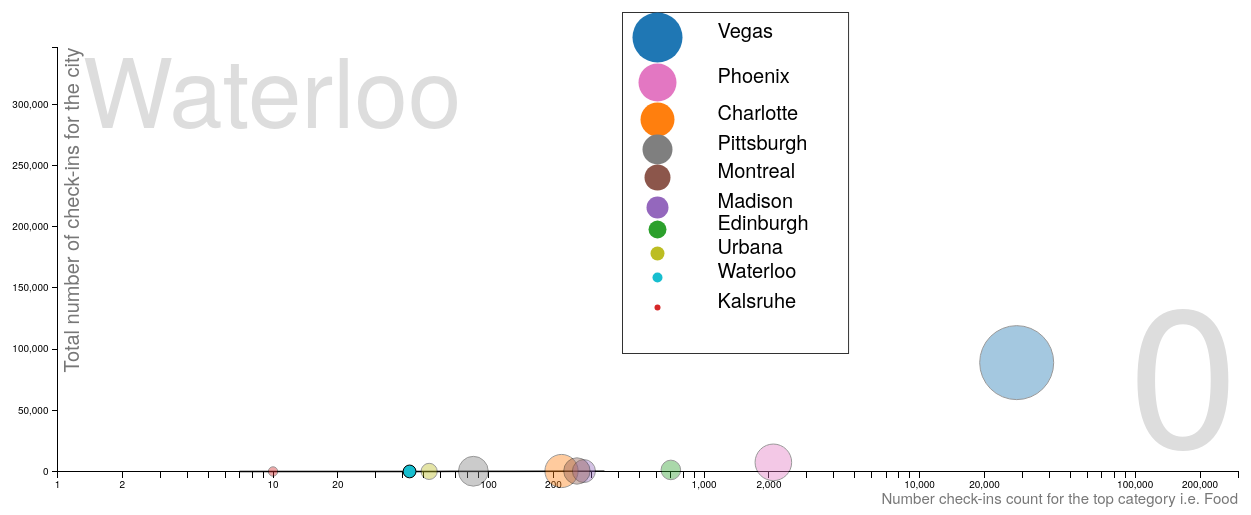
D3 v3 page, settled after 480 driven frames (8 s of simulated time); the page loaded 1 data file(s).



// Various accessors that specify the four dimensions of data to visualize.
function x(d) { return d.food; }   //income
function y(d) { return d.checkin; }   //Life exp


/*
 "City": "Vegas",
 "City": "Charlotte",
 "City": "Edinburgh",
 "City": "Kalsruhe",
 "City": "Madison",
 "City": "Montreal",
 "City": "Phoenix",
 "City": "Pittsburgh",
 "City": "Urbana",
 "City": "Waterloo"

 Las Vegas	486903	453787	454887	487255	644689	795787	652114	3975422
 Montreal	14178	14657	15269	16996	22657	28871	22446	135074
 Champaign	2656	2823	3132	3250	4264	5280	3587	24992
 Edinburgh	7132	7372	7451	8396	9517	11937	9298	61103
 Charlotte	53975	58467	60857	63918	81733	96324	68291	483565
 Waterloo	740	782	812	827	886	994	744	5785
 Karlsruhe	172	171	146	191	276	299	206	1461
 Madison	12072	12980	13202	14212	20310	26408	17185	116369
 Phoenix	146038	149622	157761	166469	220521	246515	190342	1277268
 Pittsburgh	24902	28244	28844	30017	41820	51394	32942	238163


*/

function radius(d) {

//    return d.population/1000;
    if (d.City == "Vegas"){return 20;}
    if (d.City == "Phoenix"){return 9;}
    if (d.City == "Charlotte"){return 8;}
    if (d.City == "Pittsburgh"){return 7;}
    if (d.City == "Montreal"){return 6;}
    if (d.City == "Madison"){return 5;}
    if (d.City == "Edinburgh"){return 4;}
    if (d.City == "Urbana"){return 3;}
    if (d.City == "Waterloo"){return 2;}
    if (d.City == "Kalsruhe"){return 1;}
    else{
        return 0;
    }

}
function color(d) { return d.City; }  // region replaced by city
function key(d) { return d.City; }  //name replaced by city

// Chart dimensions.
var margin = {top: 40.5, right: 19.5, bottom: 35.5, left: 49.5},
    width = 1200 - margin.right,
    height = 500 - margin.top - margin.bottom;

// Various scales. These domains make assumptions of data, naturally.
var xScale = d3.scale.log().domain([1,300000]).range([0, width]),
    yScale = d3.scale.linear().domain([0,346554]).range([height, 0]),
//    radiusScale = d3.scale.sqrt().domain([0, 5e8]).range([0, 40]),
     radiusScale = d3.scale.linear().domain([0,10]).range([3,20]),
    colorScale = d3.scale.category10();

// The x & y axes.
var xAxis = d3.svg.axis().orient("bottom").scale(xScale).ticks(12, d3.format(",d")),
    yAxis = d3.svg.axis().scale(yScale).orient("left");

var a1 = [];
var count = 0;

// Create the SVG container and set the origin.
var svg = d3.select("#chart").append("svg")
    .attr("width", width + margin.left + margin.right)
    .attr("height", height + margin.top + margin.bottom)
  .append("g")
    .attr("transform", "translate(" + margin.left + "," + margin.top + ")")
    .attr("class", "gRoot")

// Add the x-axis.
svg.append("g")
    .attr("class", "x axis")
    .attr("transform", "translate(0," + height + ")")
    .call(xAxis);

// Add the y-axis.
svg.append("g")
    .attr("class", "y axis")
    .call(yAxis);

// Add an x-axis label.
svg.append("text")
    .attr("class", "x label")
    .attr("text-anchor", "end")
    .attr("x", width)
    .attr("y", height + 32)
    .style("font-size",15)
    .text("Number check-ins count for the top category i.e. Food ");

// Add a y-axis label.
svg.append("text")
    .attr("class", "y label")
    .attr("text-anchor", "end")
    .attr("y", 6)
    .attr("dy", ".75em")
    .attr("transform", "rotate(-90)")
    .style("font-size",20)
    .text("Total number of check-ins for the city");

// Add the year label; the value is set on transition.
var label = svg.append("text")
    .attr("class", "year label")
    .attr("text-anchor", "end")
    .attr("y", height - 24)
    .attr("x", width)
    .text(0);

// Add the country label; the value is set on transition.
var countrylabel = svg.append("text")
    .attr("class", "country label")
    .attr("text-anchor", "start")
    .attr("y", 80)
    .attr("x", 25)
//    .attr("data-legend",function(d) { return d.City;})
    .text(" ");


legend = svg.append("g")
    .attr("class","legend")
    .attr("transform","translate(600,30)")
    .style("font-size","16px")
    .call(d3.legend);

var first_time = true;

// Load the data.
d3.json("../data/city_all_cate.json", function(nations) {

//    nations.forEach(function(d) {  //data is ok
//        console.log("hello data",d.City);
//    });

  // A bisector since many nation's data is sparsely-defined.
  var bisect = d3.bisector(function(d) { return d[0]; });
//  console.log(bisect);


//  console.log(interpolateData(0));

  // Add a dot per nation. Initialize the data at 1800, and set the colors.
  var dot = svg.append("g")
      .attr("class", "dots")
    .selectAll(".dot")
      .data(interpolateData(0))
    .enter().append("circle")
      .attr("class", "dot")
      .attr("data-legend",function(d) { return d.City;})
      .style("fill", function(d) { return colorScale(color(d)); })
      .call(position)
      .on("mousedown", function(d, i) {

      })
      .on("mouseup", function(d, i) {
        dot.classed("selected", false);
        d3.select(this).classed("selected", !d3.select(this).classed("selected"));
        dragit.trajectory.display(d, i, "selected");

        //TODO: test if has been dragged
        // Look at the state machine history and find a drag event in it?

      })
      .on("mouseenter", function(d, i) {
        clear_demo();
        if(dragit.statemachine.current_state == "idle") {
          dragit.trajectory.display(d, i)
          dragit.utils.animateTrajectory(dragit.trajectory.display(d, i), dragit.time.current, 1000)
          countrylabel.text(d.City);
          dot.style("opacity", .4)
          d3.select(this).style("opacity", 1)
          d3.selectAll(".selected").style("opacity", 1)
        }
      })
      .on("mouseleave", function(d, i) {

        if(dragit.statemachine.current_state == "idle") {
          countrylabel.text("");
          dot.style("opacity", 1);
        }

        dragit.trajectory.remove(d, i);
      })
      .call(dragit.object.activate)

  // Add a title.
  dot.append("title")
      .text(function(d) { return "City:" + d.City +"\n" + "Check-in: "+ d.checkin+ "\n" +  "Category-food: " + d.food; });

  // Start a transition that interpolates the data based on year.
  svg.transition()
      .duration(30000)
      .ease("linear")

  // Positions the dots based on data.
  function position(dot) {
    dot.attr("cx", function(d) { return xScale(x(d)); })   //xScale(x(d))
       .attr("cy", function(d) { return yScale(y(d)); })    //yScale(y(d))
       .attr("r", function(d) { return radiusScale(radius(d)); });    //radiusScale(radius(d))
  }

  // Defines a sort order so that the smallest dots are drawn on top.
  function order(a, b) {
    return radius(b) - radius(a);
  }


    // After the transition finishes, you can mouseover to change the year.
    function enableInteraction() {
        var yearScale = d3.scale.linear()
            .domain([0, 23])
            .range([width + 10, width + width - 10])
            .clamp(true);

        // Cancel the current transition, if any.
        svg.transition().duration(0);

        label
            .on("mouseover", mouseover)
            .on("mouseout", mouseout)
            .on("mousemove", mousemove)
            .on("touchmove", mousemove);

        function mouseover() {
            label.classed("active", true);
        }

        function mouseout() {
            label.classed("active", false);
        }

        function mousemove() {
            displayYear(yearScale.invert(d3.mouse(this)[0]));
        }
    }

    // Tweens the entire chart by first tweening the year, and then the data.
    // For the interpolated data, the dots and label are redrawn.
    function tweenYear() {
        var year = d3.interpolateNumber(0, 23);
        return function(t) { displayYear(year(t)); };
    }

//
//    (function() {
//        d3.legend = function(g) {
//            g.each(function() {
//                var g= d3.select(this),
//                    items = {},
//                    svg = d3.select(g.property("nearestViewportElement")),
//                    legendPadding = g.attr("data-style-padding") || 5,
//                    lb = g.selectAll(".legend-box").data([true]),
//                    li = g.selectAll(".legend-items").data([true])
//
//                lb.enter().append("rect").classed("legend-box",true)
//                li.enter().append("g").classed("legend-items",true)
//
//                svg.selectAll("[data-legend]").each(function() {
//                    var self = d3.select(this)
//                    items[self.attr("data-legend")] = {
//                        pos : self.attr("data-legend-pos") || this.getBBox().y,
//                        color : self.attr("data-legend-color") != undefined ? self.attr("data-legend-color") : self.style("fill") != 'none' ? self.style("fill") : self.style("stroke")
//                    }
//                })
//
//                items = d3.entries(items).sort(function(a,b) { return a.value.pos-b.value.pos})
//
//
//                li.selectAll("text")
//                    .data(items,function(d) { return d.key})
//                    .call(function(d) { d.enter().append("text")})
//                    .call(function(d) { d.exit().remove()})
//                    .attr("y",function(d,i) { return i+"em"})
//                    .attr("x","1em")
//                    .text(function(d) { ;return d.key})
//
//                li.selectAll("circle")
//                    .data(items,function(d) { return d.key})
//                    .call(function(d) { d.enter().append("circle")})
//                    .call(function(d) { d.exit().remove()})
//                    .attr("cy",function(d,i) { return i-0.25+"em"})
//                    .attr("cx",0)
//                    .attr("r","0.4em")
//                    .style("fill",function(d) { console.log(d.value.color);return d.value.color})
//
//                // Reposition and resize the box
//                var lbbox = li[0][0].getBBox()
//                lb.attr("x",(lbbox.x-legendPadding))
//                    .attr("y",(lbbox.y-legendPadding))
//                    .attr("height",(lbbox.height+2*legendPadding))
//                    .attr("width",(lbbox.width+2*legendPadding))
//            })
//            return g
//        }
//    })()


    // Updates the display to show the specified year.
  function displayYear(year) {
    dot.data(interpolateData(year+dragit.time.min), key).call(position).sort(order);
    label.text(dragit.time.min + Math.round(year));
  }

//    // Start a transition that interpolates the data based on year.
//    svg.transition()
//        .duration(30000)
//        .ease("linear")
//        .tween("year", tweenYear)
//        .each("end", enableInteraction);


    // Interpolates the dataset for the given (fractional) year.
  function interpolateData(year) {
    var a =  nations.map(function(d) {
//        console.log(d.food);
      return {

          City: d.City,
        Category: d.Category,
        food: dummy(d, 'food',year),//(function(d) { console.log(d.food); return 6053; }),  //d.food[1],   //6053,//interpolateValues(d.food, year),
        checkin:  dummy(d, 'checkin',year),//20002,//d.checkin[1],  //20063, //interpolateValues(d.checkin, year),  //replaced population also by checkin
        population: dummy(d, 'checkin',year)  //20002 //d.checkin[1]   //20063 //interpolateValues(d.checkin, year)

      };
    });
    console.log(a);
    return a;
  }


  function dummy(v, flag, year){
//      a1.push(v);
//      count += 1;
//      console.log(v, "hi", count, v.City);
//      return 6053;
//      console.log(temp[v.City], "before");
      //var m = temp[v.City]; console.log()
      /*
      if(temp[v.City] < 24){
//          console.log(temp[v.City], "after");
          temp[v.City] += 1;
          if(temp[v.City] == 24){
              temp[v.City] = 23;
          }
          var k = temp[v.City];
//          console.log(k,"k",temp);
//          console.log("rand", v[flag], flag);
          var r = v[flag][k][1];
//          console.log("r", r, flag,"ss",v[flag][k],v.City);
*/
          var r = v[flag][year][1];
//          console.log(r);

          return r;

  }
    console.log("length", a1.length);
  // Finds (and possibly interpolates) the value for the specified year.
  function interpolateValues(values, year) {
////      var a;
//      for(i =0; i< values.length; i++){
//          if(values[i][0] == year){
//              console.log(values[i][1]);
//              return values[i][1];
//          }
//
//
//      }
//      var a = values
//      console.log("sarita", values);
//      console.log("year s",year);
      console.log(values.length);
      return 2;
//    var i = bisect.left(values, year, 0, values.length - 1),
//        a = values[i];
//    if (i > 0) {
//      var b = values[i - 1],
//          t = (year - a[0]) / (b[0] - a[0]);
//      return a[1] * (1 - t) + b[1] * t;
//    }
//    return a[1];
//      console.log(values);
//      return 4;
//      return a;
  }

  init();

  function update(v, duration) {
    dragit.time.current = v || dragit.time.current;
    displayYear(dragit.time.current)
    d3.select("#slider-time").property("value", dragit.time.current);
  }

  function init() {

    dragit.init(".gRoot");

    dragit.time = {min:0, max:24, step:1, current:0}
    dragit.data = d3.range(nations.length).map(function() { return Array(); })

    for(var yy = 0; yy<24; yy++) {

      interpolateData(yy).filter(function(d, i) {
        dragit.data[i][yy-dragit.time.min] = [xScale(x(d)), yScale(y(d))];

      })
    }

    dragit.evt.register("update", update);

    //d3.select("#slider-time").property("value", dragit.time.current);

    d3.select("#slider-time")
      .on("mousemove", function() {
        update(parseInt(this.value), 500);
        clear_demo();
      })

    var end_effect = function() {
      countrylabel.text("");
      dot.style("opacity", 1)
    }

    dragit.evt.register("dragend", end_effect)
  }

function clear_demo() {
  if(first_time) {
     svg.transition().duration(0);
    first_time = false;
    window.clearInterval(demo_interval);
    countrylabel.text("");
    dragit.trajectory.removeAll();
    d3.selectAll(".dot").style("opacity", 1)
  }
}


//, "Madison", "Montreal", "Phoenix", "Pittsburgh", "Urbana", "Waterloo"

function play_demo() {

  var ex_nations = ["Vegas","Charlotte", "Edinburgh", "Madison", "Montreal", "Phoenix", "Pittsburgh", "Urbana", "Waterloo"];//["China", "India", "Indonesia", "Italy", "France", "Spain", "Germany", "United States"]
  var index_random_nation = null;
  var random_index = Math.floor(Math.random() * ex_nations.length);
  var random_nation = nations.filter(function(d, i) {
    if(d.City == ex_nations[random_index]) {
      index_random_nation = i;
      return true;
    }
  })[0];

  var random_nation = nations[index_random_nation];

  dragit.trajectory.removeAll();
  dragit.trajectory.display(random_nation, index_random_nation);
  countrylabel.text(random_nation.City);

  dragit.utils.animateTrajectory(dragit.lineTrajectory, dragit.time.min, 2000)

  d3.selectAll(".dot").style("opacity", .4)

  d3.selectAll(".dot").filter(function(d) {
    return d.City == random_nation.City;
  }).style("opacity", 1)
}

var demo_interval = null;


    setTimeout(function() {
        legend
            .style("font-size","20px")
            .attr("data-style-padding",10)
            .call(d3.legend)
    },1000);

setTimeout(function() {
  if(first_time) {
    play_demo()
    demo_interval = setInterval(play_demo, 3000)
  }
}, 1000);





// d3.legend.js
// (C) 2012 ziggy.jonsson.nyc@gmail.com
// MIT licence

});



// ── ../src/d3.legend.js
/**
 * Created by saritajoshi on 12/4/16.
 */
// d3.legend.js
// (C) 2012 ziggy.jonsson.nyc@gmail.com
// MIT licence

(function() {
    d3.legend = function(g) {
        g.each(function() {
            var g= d3.select(this),
                items = {},
                svg = d3.select(g.property("nearestViewportElement")),
                legendPadding = g.attr("data-style-padding") || 5,
                lb = g.selectAll(".legend-box").data([true]),
                li = g.selectAll(".legend-items").data([true])

            lb.enter().append("rect").classed("legend-box",true)
            li.enter().append("g").classed("legend-items",true)

            svg.selectAll("[data-legend]").each(function() {
                var self = d3.select(this)
                items[self.attr("data-legend")] = {
                    pos : self.attr("data-legend-pos") || this.getBBox().y,
                    color : self.attr("data-legend-color") != undefined ? self.attr("data-legend-color") : self.style("fill") != 'none' ? self.style("fill") : self.style("stroke")
                }
            })

            items = d3.entries(items).sort(function(a,b) { return a.value.pos-b.value.pos})


            li.selectAll("text")
                .data(items,function(d) { return d.key})
                .call(function(d) { d.enter().append("text")})
                .call(function(d) { d.exit().remove()})
                .attr("y",function(d,i) {
                    // return i+"em"
                        if (d.key == "Vegas"){return i-2.00+"em";}
                        if (d.key == "Phoenix"){return i-0.75+"em";}
                        if (d.key == "Charlotte"){return i +0.1 +"em";}
                        if (d.key == "Pittsburgh"){return i + 0.6+"em";}
                        if (d.key == "Montreal"){return i+1+"em";}
                        if (d.key == "Madison"){return i+1.5+"em";}
                        if (d.key == "Edinburgh"){return i+ 1.6+"em";}
                        if (d.key == "Urbana"){return i+1.8+"em";}
                        if (d.key == "Waterloo"){return i+2+"em";}
                        if (d.key == "Kalsruhe"){return i+2.5+"em";}
                        else{
                            return 0;
                        }


                }

                    )
                .attr("x","3em")
                .text(function(d) { ;return d.key})
                .style("font-size",20);

            li.selectAll("circle")
                .data(items,function(d) { return d.key})
                .call(function(d) { d.enter().append("circle")})
                .call(function(d) { d.exit().remove()})
                .attr("cy",function(d,i) {

                    if (d.key == "Vegas"){return i-2.00+"em";}
                    if (d.key == "Phoenix"){return i-0.75+"em";}
                    if (d.key == "Charlotte"){return i +0.1 +"em";}
                    if (d.key == "Pittsburgh"){return i + 0.6+"em";}
                    if (d.key == "Montreal"){return i+1+"em";}
                    if (d.key == "Madison"){return i+1.5+"em";}
                    if (d.key == "Edinburgh"){return i+ 1.6+"em";}
                    if (d.key == "Urbana"){return i+1.8+"em";}
                    if (d.key == "Waterloo"){return i+2+"em";}
                    if (d.key == "Kalsruhe"){return i+2.5+"em";}
                    else{
                        return 0;
                    }
                    // return i-0.25+"em"



                })
                .attr("cx",0)
                .attr("r",function(d)
                {
                    if (d.key == "Vegas"){return 25;}
                    if (d.key == "Phoenix"){return 19;}
                    if (d.key == "Charlotte"){return 17;}
                    if (d.key == "Pittsburgh"){return 15;}
                    if (d.key == "Montreal"){return 13;}
                    if (d.key == "Madison"){return 11;}
                    if (d.key == "Edinburgh"){return 9;}
                    if (d.key == "Urbana"){return 7;}
                    if (d.key == "Waterloo"){return 5;}
                    if (d.key == "Kalsruhe"){return 3;}
                    else{
                        return 0;
                    }
                })
                .style("fill",function(d) { console.log(d.value.color);return d.value.color})

            // Reposition and resize the box
            var lbbox = li[0][0].getBBox()
            lb.attr("x",(lbbox.x-legendPadding))
                .attr("y",(lbbox.y-legendPadding)+10)
                .attr("height",(lbbox.height+2*legendPadding+20))
                .attr("width",(lbbox.width+2*legendPadding+30))
        })
        return g
    }
})()
// ── ../src/dragit.js
(function() {

  var dragit = window.dragit || {};
  window.dragit = dragit;

  dragit.version = "0.1.5";

  var vars = {
      "dev": false,
      evt: [],
      tc: [],
      list_closest_datapoint: [],
      svgLine: null,
      container: null,
      accessor_x: function(d) {return d[0]; },
      accessor_y: function(d) {return d[1]; },
      custom_focus: 'default',
      custom_trajectory: 'default',
      playback: {el: null}
    };

  dragit.custom = {};
  dragit.trajectory = {};
  dragit.statemachine = {};
  dragit.utils = {};
  dragit.evt = {};
  dragit.mouse = {};
  dragit.time = {};
  dragit.object = {};
  dragit.data = [];
  dragit.constraint = [];
  dragit.playback = {};

  dragit.statemachine = {current_state: "idle", current_id: -1};

  dragit.time = {min: 0, max: 0, current: 0, step: 1, previous: 0, offset: 0};
  dragit.mouse = {scope: "focus"};
  dragit.object = {update: function() {}, offsetX: 0, offsetY: 0, dragging: "absolute"};
  dragit.evt = {register: function() {}, call: function() {}};

  dragit.custom.line = {
            'default': {'mark': 'svg:path', 'style': {'stroke': 'black', 'stroke-width': 2}, 'interpolate': 'linear'},
            'monotone': {'mark': 'svg:path', 'style': {'stroke': 'black', 'stroke-width': 2}, 'interpolate': 'monotone'}
  }

  dragit.custom.point = {
            'default': {'mark': 'svg:circle', 'style': {'stroke': 'black', 'stroke-width': 2},
                        'attr': {'cx': vars.accessor_x, 'cy': vars.accessor_y, 'r': 3},
                        'attr_static': {'cx': -10, 'cy': -10, 'r': 3}
                      }
            }

  dragit.playback = {playing: false, loop: false, interpolation: "none", speed: 1000};

  vars.svgLine = d3.svg.line()
                      .x(vars.accessor_x)
                      .y(vars.accessor_y)
                      .interpolate(dragit.custom.line[vars.custom_trajectory].interpolate);

dragit.evt.register = function(evt, f, d) {

  if(vars.dev) console.log("[register]", evt)

  if(typeof evt == "string")
    evt = [evt];

  evt.forEach(function(e) {
    if(typeof vars.evt[e] == "undefined")
      vars.evt[e] = [];

    vars.evt[e].push([f,d]);
  })
}

dragit.evt.call = function(evt, a) {

  if(vars.dev) console.log("[call]", evt, a)

  if(typeof vars.evt[evt] == "undefined") {
    if(vars.dev) console.warn("No callback for event", evt, a)
    return;
  }

  vars.evt[evt].forEach(function(e) {
    if(vars.dev) console.log("[calling evt]", e)
    if(typeof(e[0]) != "undefined")
      e[0](a)
  });
}

dragit.init = function(container) {

  dragit.time.offset = dragit.time.offset ? dragit.time.offset: 0;
  vars.container = d3.select(container);
}

dragit.trajectory.display = function(d, i, c) {

  // Making sure we do not display twice the same trajectory
  if(dragit.statemachine.current_state == "drag" && dragit.statemachine.current_id == i)
    return;

  if(vars.dev) console.log("[display]", dragit.statemachine.current_state, dragit.statemachine.current_id, i)

  vars.gDragit = vars.container.insert("g", ":first-child")
                               .attr("class", "gDragit")

  if(typeof c != "undefined" && c != 0) {
    vars.gDragit.classed(c, true);
  } else {
    vars.gDragit.classed("focus", true);
  }

  dragit.lineTrajectory = vars.gDragit.selectAll(".lineTrajectory")
                  .data([dragit.data[i]])
                .enter().append("path")
                  .attr("class", "lineTrajectory")
                  .attr("d", vars.svgLine.interpolate(dragit.custom.line[vars.custom_trajectory].interpolate))

  dragit.pointTrajectory  = vars.gDragit.selectAll(".pointTrajectory")
                    .data(dragit.data[i])
                  .enter().append(dragit.custom.point[vars.custom_focus].mark)
                    .attr("class", "pointTrajectory")
                    .attr(dragit.custom.point[vars.custom_focus].attr);

  return dragit.trajectory.displayUpdate(d, i);
}

dragit.trajectory.displayUpdate = function(d, i) {

  dragit.lineTrajectory.data([dragit.data[i]])
                  .transition()
                  .duration(0)
                  .attr("d", vars.svgLine);

  dragit.pointTrajectory.data(dragit.data[i])
                    .transition()
                    .duration(0)
                    .attr(dragit.custom.point[vars.custom_focus].attr);

  return dragit.lineTrajectory;
}

dragit.trajectory.toggleAll = function(c) {
  var c = c || "";
  var class_c = ""
  if(c.length > 0)
    class_c = "." + c;
  if(d3.selectAll(".gDragit"+class_c)[0].length > 0)
    dragit.trajectory.removeAll(c);
  else
    dragit.trajectory.displayAll(c);
}

dragit.trajectory.displayAll = function(c) {
  var c = c || "";
  dragit.data.map(function(d, i) {
    dragit.trajectory.display({}, i, c)
  })
}

dragit.trajectory.remove = function(d, i) {
  if(dragit.statemachine.current_state != "drag")
    d3.selectAll(".gDragit.focus").remove();
}

dragit.trajectory.removeAll = function(c) {
  var c = c || "focus";
  d3.selectAll(".gDragit."+c).remove();
}

// Main function that binds drag callbacks to the current element
dragit.object.activate = function(d, i) {

  if (vars.dev) console.log("[activate]", d, i)


  d3.select(this)[0][0].node().addEventListener("mouseenter", function() {
    if(dragit.statemachine.current_state == "idle") {
      dragit.statemachine.setState("mouseenter");
    }
  }, false)

  d3.select(this)[0][0].node().addEventListener("mouseleave", function() {
    if(dragit.statemachine.current_state == "idle")
      dragit.statemachine.setState("mouseleave");
  }, false)

  d.call(d3.behavior.drag()
    .on("dragstart", function(d, i) {

      d3.event.sourceEvent.stopPropagation();
      dragit.statemachine.setState("dragstart");

      if (vars.dev) console.log("[dragstart]", d, i)

      dragit.trajectory.index_closest_trajectorypoint = -1;
      dragit.trajectory.index_closest_datapoint = -1;
      // Initial coordinates for the dragged object of interest
      d.x = 0;
      d.y = 0;

      switch(dragit.mouse.dragging) {
        case "free":
        case "horizontal":
      }

      var mousepoint = [d3.mouse(this)[0]+dragit.object.offsetX, d3.mouse(this)[1]+dragit.object.offsetY];

      // Create the line guide to closest trajectory
      dragit.lineClosestTrajectory = vars.gDragit.append("line")
                                                 .attr("class", "lineClosestTrajectory");

      // Create the line guide to closest point
      dragit.lineClosestPoint = vars.gDragit.append("line")
                                            .attr("class", "lineClosestPoint");

      // Create the point interesting guide line and closest trajectory
      dragit.pointClosestTrajectory = vars.gDragit.append(dragit.custom.point[vars.custom_focus].mark)
                                                  .attr(dragit.custom.point[vars.custom_focus].attr_static)
                                                  .attr("class", "pointClosestTrajectory")
                                                  .attr("cx", mousepoint[0])
                                                  .attr("cy", mousepoint[1]);

      // Create the focus that follows the mouse cursor
      dragit.focusGuide = vars.gDragit.append(dragit.custom.point[vars.custom_focus].mark)
                                      .attr(dragit.custom.point[vars.custom_focus].attr_static)
                                      .attr("class", "focusGuide")
                                      .attr("cx", mousepoint[0])
                                      .attr("cy", mousepoint[1]);

      dragit.evt.call("dragstart");

    })
    .on("drag", function(d,i) {

      d3.event.sourceEvent.stopPropagation();
      dragit.time.previous = dragit.time.current;
      dragit.statemachine.setState("drag");

      var mousepoint = [d3.event.x+dragit.object.offsetX, d3.event.y+dragit.object.offsetY];

      if (vars.dev) console.log("[drag]", d, i)

      switch(dragit.mouse.dragging) {

        case "free":

          d3.select(this).attr("transform", function(d,i) {
            return "translate(" + [mousepoint[0], mousepoint[1]] + ")";
          })

          dragit.evt.call("drag");

          return;

        case "horizontal":

          d.x += d3.event.dx
          d.y = dragit.utils.findYgivenX(d.x, dragit.lineTrajectory)

          d3.select(this).attr("transform", function(d,i) {
            return "translate(" + [ d.x, d.y ] + ")";
          })

          return

      }

      var list_distances_datapoint = [], list_distances_trajectorypoint = [], list_times = [];
      var list_closest_trajectorypoint = [], list_closest_datapoint = [];

      var new_id = -1;

      // Browse all the .lineTrajectory trajectories
      // If scope is focus: only current trajectory is inspected
      // If scope is selected: all trajectories are inspected
      d3.selectAll("."+dragit.mouse.scope).selectAll(".lineTrajectory").forEach(function(e, j) {

        var thisTrajectory = d3.select(e[0]);

        var current_index = null;

        if(dragit.mouse.scope == "focus") {
          current_index = i;
        } else if(dragit.mouse.scope == "selected") {
          current_index = j;
        }

        var closest_trajectorypoint = dragit.utils.closestPointToTrajectory(thisTrajectory.node(), mousepoint);

        var closest_datapoints = dragit.utils.closestDataPoint(mousepoint, dragit.data[current_index]);

        var index_closest_time = closest_datapoints.indexOf(Math.min.apply(Math, closest_datapoints));// + dragit.time.min;

        // Find the closest data point
        var closest_datapoint = dragit.data[current_index][index_closest_time];

        list_closest_trajectorypoint.push(closest_trajectorypoint.concat([current_index]));
        list_closest_datapoint.push(closest_datapoint.concat([current_index]));

        // Store all the closest distances between the mouse and the current trajectory point
        // Will be further used to find out the closest index (if scope is broader than 1 trajectory)
        list_distances_datapoint.push(Math.sqrt((closest_datapoint[0] - mousepoint[0]) * (closest_datapoint[0] - mousepoint[0]) + (closest_datapoint[1] - mousepoint[1]) * (closest_datapoint[1] - mousepoint[1])));
        list_distances_trajectorypoint.push(Math.sqrt((closest_trajectorypoint[0] - mousepoint[0]) * (closest_trajectorypoint[0] - mousepoint[0]) + (closest_trajectorypoint[1] - mousepoint[1]) * (closest_trajectorypoint[1] - mousepoint[1])));

        // Store the list of all closest times (one per trajectory)
        list_times.push(index_closest_time);

      })

      // Find the index of the closest trajectory by looking at the shortest distance
      // index_min should be used to retrieve the dragit.data[min_index] data
      var index_closest_datapoint = list_distances_datapoint.indexOf(d3.min(list_distances_datapoint));
      var index_closest_trajectorypoint = list_distances_trajectorypoint.indexOf(d3.min(list_distances_trajectorypoint));

      // It can happens the trajectory is not fully displayed yet, then leave because no closest one
      if(index_closest_trajectorypoint == -1)
        return;

      var new_time = list_times[index_closest_datapoint];

      // Update the line guide to closest trajectory
      dragit.lineClosestTrajectory.attr("x1", list_closest_trajectorypoint[index_closest_trajectorypoint][0])
                                  .attr("y1", list_closest_trajectorypoint[index_closest_trajectorypoint][1])
                                  .attr("x2", mousepoint[0])
                                  .attr("y2", mousepoint[1]);

      // Update the point interesting guide line and closest trajectory
      dragit.pointClosestTrajectory.attr("cx", list_closest_trajectorypoint[index_closest_trajectorypoint][0])
                                   .attr("cy", list_closest_trajectorypoint[index_closest_trajectorypoint][1]);

      // Update line guide to closest point
      dragit.lineClosestPoint.attr("x1", list_closest_datapoint[index_closest_datapoint][0])
                             .attr("y1", list_closest_datapoint[index_closest_datapoint][1])
                             .attr("x2", mousepoint[0])
                             .attr("y2", mousepoint[1]);

      // Update the focus that follows the mouse cursor
      dragit.focusGuide.attr("cx", mousepoint[0])
                       .attr("cy", mousepoint[1]);


      if(dragit.object.dragging == "relative") {
         svg.style("cursor", "none")
         // console.log("relative", list_closest_trajectorypoint[index_closest_trajectorypoint][0])

      }

      // We have a new time point
      if(dragit.time.current != new_time || dragit.trajectory.current_id != index_closest_trajectorypoint) {
        dragit.trajectory.index_closest_trajectorypoint = index_closest_trajectorypoint;
        dragit.time.current = new_time;
        dragit.evt.call("update", new_time, 0);
      }

      // We have a new trajectoy focus
      if(dragit.statemachine.current_id != index_closest_trajectorypoint && dragit.mouse.scope != "focus") {
        dragit.statemachine.current_id = index_closest_trajectorypoint;
        dragit.evt.call("new_focus", dragit.statemachine.current_id);
      }

      dragit.evt.call("drag");

    })
    .on("dragend", function(d,i) {

      d3.event.sourceEvent.stopPropagation();
      dragit.statemachine.setState("dragend");

      if (vars.dev) console.log("[dragend]", d, i)

      switch(dragit.mouse.dragging) {

        case "free":

          d3.select(this).transition()
                         .duration(200)
                         .attr("transform", function(d,i) {
                            return "translate(" + [dragit.data[dragit.statemachine.current_id][dragit.time.current][0], dragit.data[dragit.statemachine.current_id][dragit.time.current][1]] + ")"
                          })
          break;

        case "horizontal":
          break;
      }

      dragit.lineClosestTrajectory.remove();
      dragit.lineClosestPoint.remove();
      dragit.pointClosestTrajectory.remove();
      dragit.focusGuide.remove();

      // Remove the current focus trajectory
      d3.selectAll(".gDragit.focus").remove();

      dragit.evt.call("dragend");

      dragit.statemachine.setState("idle");
    })

  )}

  dragit.statemachine.setState = function(state) {

    if(vars.dev) console.log("[setState]", state)

    dragit.statemachine.current_state = state;
    dragit.evt.call("new_state");
  }

  dragit.statemachine.getState = function(state) {

    return dragit.statemachine.current_state;
  }

  dragit.playback.play = function() {

    if(dragit.playback.playing) {
      setTimeout(function() {

        if(!dragit.playback.playing)
          return;

        dragit.time.current++;

        dragit.evt.call("update", 0, 0);

        if(dragit.time.current==dragit.time.max-1) {
          if(dragit.playback.loop) {
            dragit.time.current = 0;
            dragit.playback.play();
          } else {
            dragit.playback.stop();
          }
        }
        else
          dragit.playback.play();

      }, dragit.playback.speed);
    }

    dragit.evt.call("play");
  }

  dragit.playback.start = function() {

    if(!dragit.playback.playing) {
      dragit.playback.playing = true;
      d3.select(vars.playback.el).select("button").text("| |").attr("class", "playing")

      if(dragit.time.current==dragit.time.max)
        dragit.time.current;

      dragit.playback.play();
    }
  }

  dragit.playback.stop = function() {
    d3.select(vars.playback.el).select("button").text("▶").attr("class", "stop");
    dragit.playback.playing = false;
  }

  // Create and add a DOM HTML slider for time navigation
  dragit.utils.slider = function(el, play_button) {
    vars.playback.el = el;
    d3.select(el).append("p")
                 .style("clear", "both");

    if(play_button) {
      d3.select(el).append("button")
                   .style({"height": "25px", "width": "25px"})
                   .text("▶")
                   .attr("class", "stop")
                   .on("click", function() {
                      if(dragit.playback.playing == false) {
                        dragit.playback.start();
                      } else {
                        dragit.playback.stop();
                      }
                   });
    }

    d3.select(el).append("span")
                 .attr("id", "min-time")
                 .text(dragit.time.min);

    d3.select(el).append("input")
                  .attr("type", "range")
                  .attr("class", "slider-time")
                  .property("min", dragit.time.min)
                  .property("max", dragit.time.max)
                //  .attr("step", 1)
                  .on("input", function() {
                    dragit.time.previous = dragit.time.current;
                    dragit.time.current = parseInt(this.value)-dragit.time.min;
                    dragit.evt.call("update", this.value, 0);
                  })

    d3.select(el).append("span")
                 .attr("id", "max-time")
                 .text(dragit.time.max);

    d3.select(".slider-time").property("value", dragit.time.current+dragit.time.min)

    dragit.evt.register("drag", function() {
      d3.select(".slider-time").property("value", dragit.time.current);
    });

  }

  dragit.utils.sliderUpdate = function(el) {
    d3.select(el).select("#max-time")
                 .text(dragit.time.max);

    d3.select(el).select(".slider-time")
                .property("max", dragit.time.max)
                .property("value", dragit.time.current)
  }

  // Calculate the centroid of a given SVG element
  dragit.utils.centroid = function(s) {
    var e = selection.node(),
    bbox = e.getBBox();
    return [bbox.x + bbox.width/2, bbox.y + bbox.height/2];
  }

  // Credits: http://bl.ocks.org/mbostock/8027637
  dragit.utils.closestPointToTrajectory  = function(pathNode, point) {
    var pathLength = pathNode.getTotalLength(),
        precision = 8,
        best,
        bestLength,
        bestDistance = Infinity;

    // linear scan for coarse approximation
    for (var scan, scanLength = 0, scanDistance; scanLength <= pathLength; scanLength += precision) {
      if ((scanDistance = distance2(scan = pathNode.getPointAtLength(scanLength))) < bestDistance) {
        best = scan, bestLength = scanLength, bestDistance = scanDistance;
      }
    }

    // binary search for precise estimate
    precision /= 2;
    while (precision > 0.5) {
      var before,
          after,
          beforeLength,
          afterLength,
          beforeDistance,
          afterDistance;
      if ((beforeLength = bestLength - precision) >= 0 && (beforeDistance = distance2(before = pathNode.getPointAtLength(beforeLength))) < bestDistance) {
        best = before, bestLength = beforeLength, bestDistance = beforeDistance;
      } else if ((afterLength = bestLength + precision) <= pathLength && (afterDistance = distance2(after = pathNode.getPointAtLength(afterLength))) < bestDistance) {
        best = after, bestLength = afterLength, bestDistance = afterDistance;
      } else {
        precision /= 2;
      }
    }

    best = [best.x, best.y];
    best.distance = Math.sqrt(bestDistance);
    return best;

    function distance2(p) {
      var dx = p.x - point[0],
          dy = p.y - point[1];
      return dx * dx + dy * dy;
    }
  }

  dragit.utils.closestDataPoint  = function(p, points) {
    var distances = points.map(function(d, i) {
      var dx = d[0]-p[0];
      var dy = d[1]-p[1];
      return Math.sqrt(dx*dx + dy*dy);
    })
    return distances;
  }

  // Code from http://bl.ocks.org/duopixel/3824661
  dragit.utils.findYgivenX = function(x, path) {
    var pathEl = path.node();
    var pathLength = pathEl.getTotalLength();
    var BBox = pathEl.getBBox();
    var scale = pathLength/BBox.width;
    var offsetLeft = document.getElementsByClassName("lineTrajectory")[0].offsetLeft;

    x = x - offsetLeft;

    var beginning = x, end = pathLength, target;

    while (true) {
      target = Math.floor((beginning + end) / 2);
      pos = pathEl.getPointAtLength(target);
      if ((target === end || target === beginning) && pos.x !== x) {
        break;
      }
      if (pos.x > x)
        end = target;
      else if (pos.x < x)
        beginning = target;
      else
        break;
    }
    return pos.y-200;
  }

  dragit.utils.animateTrajectory = function(path, start_time, duration) {

    var totalLength = path.node().getTotalLength();

    path.attr("stroke-width", "5")
        .attr("stroke-dasharray", totalLength + " " + totalLength)
        .attr("stroke-dashoffset", totalLength)
      .transition()
        .duration(duration)
        .ease("linear")
        .attr("stroke-dashoffset", 0)
  }

  // Credits: http://bl.ocks.org/mbostock/1705868
  dragit.utils.translateAlong = function(path, duration) {
    var l = path.node().getTotalLength();
    return function(d, i, a) {
      return function(t) {
        var p = path.node().getPointAtLength(t * l);
        return "translate(" + p.x + "," + p.y + ")";
      };
    };
  }

  dragit.utils.getSubPath = function(start_time, end_time) {

    sub_data = dragit.data[dragit.statemachine.current_id].filter(function(d, i) {
      return i >= start_time && i <= end_time;
    });

    dragit.subTrajectory = vars.gDragit.selectAll(".subTrajectory")
                    .data([sub_data])
                  .enter().append("path")
                    .attr("class", "subTrajectory")
                    .style({'stroke': 'black', 'stroke-width': 4})
                    .attr("d", vars.svgLine.interpolate(dragit.custom.line[vars.custom_trajectory].interpolate));

    return dragit.subTrajectory;

  }

})()

Array.prototype.equals = function (b) {
    var a = this;
    var i = a.length;
    if (i != b.length) return false;
    while (i--) {
        if (a[i] !== b[i]) return false;
    }
    return true;
};


### data: ../data/city_all_cate.json
[
 {
  "City": "Vegas",
  "Category": "All",
  "checkin": [
   [
    0,
    88978
   ],
   [
    1,
    56643
   ],
   [
    2,
    35848
   ],
   [
    3,
    24766
   ],
   [
    4,
    17101
   ],
   [
    5,
    20063
   ],
   [
    6,
    28937
   ],
   [
    7,
    58412
   ],
   "... 16 more items"
  ],
  "food": [
   [
    0,
    28208
   ],
   [
    1,
    18347
   ],
   [
    2,
    12939
   ],
   [
    3,
    9479
   ],
   [
    4,
    5993
   ],
   [
    5,
    6053
   ],
   [
    6,
    11866
   ],
   [
    7,
    25711
   ],
   "... 16 more items"
  ]
 },
 {
  "City": "Charlotte",
  "Category": "All",
  "checkin": [
   [
    0,
    403
   ],
   [
    1,
    613
   ],
   [
    2,
    1744
   ],
   [
    3,
    5300
   ],
   [
    4,
    8985
   ],
   [
    5,
    14086
   ],
   [
    6,
    14979
   ],
   [
    7,
    17748
   ],
   "... 16 more items"
  ],
  "food": [
   [
    0,
    218
   ],
   [
    1,
    198
   ],
   [
    2,
    333
   ],
   [
    3,
    1545
   ],
   [
    4,
    4260
   ],
   [
    5,
    7549
   ],
   [
    6,
    8450
   ],
   [
    7,
    9270
   ],
   "... 16 more items"
  ]
 },
 {
  "City": "Edinburgh",
  "Category": "All",
  "checkin": [
   [
    0,
    1282
   ],
   [
    1,
    1633
   ],
   [
    2,
    2093
   ],
   [
    3,
    2657
   ],
   [
    4,
    4573
   ],
   [
    5,
    5655
   ],
   [
    6,
    4871
   ],
   [
    7,
    4320
   ],
   "... 16 more items"
  ],
  "food": [
   [
    0,
    701
   ],
   [
    1,
    933
   ],
   [
    2,
    1129
   ],
   [
    3,
    1451
   ],
   [
    4,
    2485
   ],
   [
    5,
    3175
   ],
   [
    6,
    2531
   ],
   [
    7,
    2045
   ],
   "... 16 more items"
  ]
 },
 {
  "City": "Kalsruhe",
  "Category": "All",
  "checkin": [
   [
    0,
    21
   ],
   [
    1,
    33
   ],
   [
    2,
    66
   ],
   [
    3,
    142
   ],
   [
    4,
    102
   ],
   [
    5,
    96
   ],
   [
    6,
    62
   ],
   [
    7,
    71
   ],
   "... 16 more items"
  ],
  "food": [
   [
    0,
    10
   ],
   [
    1,
    12
   ],
   [
    2,
    42
   ],
   [
    3,
    103
   ],
   [
    4,
    80
   ],
   [
    5,
    53
   ],
   [
    6,
    40
   ],
   [
    7,
    43
   ],
   "... 16 more items"
  ]
 },
 {
  "City": "Madison",
  "Category": "All",
  "checkin": [
   [
    0,
    361
   ],
   [
    1,
    136
   ],
   [
    2,
    103
   ],
   [
    3,
    309
   ],
   [
    4,
    910
   ],
   [
    5,
    2031
   ],
   [
    6,
    2647
   ],
   [
    7,
    3465
   ],
   "... 16 more items"
  ],
  "food": [
   [
    0,
    277
   ],
   [
    1,
    89
   ],
   [
    2,
    31
   ],
   [
    3,
    109
   ],
   [
    4,
    457
   ],
   [
    5,
    1516
   ],
   [
    6,
    1970
   ],
   [
    7,
    2536
   ],
   "... 16 more items"
  ]
 },
 {
  "City": "Montreal",
  "Category": "All",
  "checkin": [
   [
    0,
    414
   ],
   [
    1,
    154
   ],
   [
    2,
    161
   ],
   [
    3,
    372
   ],
   [
    4,
    934
   ],
   [
    5,
    2060
   ],
   [
    6,
    3485
   ],
   [
    7,
    4890
   ],
   "... 16 more items"
  ],
  "food": [
   [
    0,
    257
   ],
   [
    1,
    93
   ],
   [
    2,
    65
   ],
   [
    3,
    189
   ],
   [
    4,
    569
   ],
   [
    5,
    1409
   ],
   [
    6,
    2563
   ],
   [
    7,
    3658
   ],
   "... 16 more items"
  ]
 },
 {
  "City": "Phoenix",
  "Category": "All",
  "checkin": [
   [
    0,
    7492
   ],
   [
    1,
    3403
   ],
   [
    2,
    1400
   ],
   [
    3,
    1254
   ],
   [
    4,
    4682
   ],
   [
    5,
    11169
   ],
   [
    6,
    21169
   ],
   [
    7,
    35442
   ],
   "... 16 more items"
  ],
  "food": [
   [
    0,
    2096
   ],
   [
    1,
    1205
   ],
   [
    2,
    729
   ],
   [
    3,
    421
   ],
   [
    4,
    1265
   ],
   [
    5,
    3778
   ],
   [
    6,
    10326
   ],
   [
    7,
    19696
   ],
   "... 16 more items"
  ]
 },
 {
  "City": "Pittsburgh",
  "Category": "All",
  "checkin": [
   [
    0,
    208
   ],
   [
    1,
    181
   ],
   [
    2,
    408
   ],
   [
    3,
    1480
   ],
   [
    4,
    3405
   ],
   [
    5,
    5255
   ],
   [
    6,
    6941
   ],
   [
    7,
    8451
   ],
   "... 16 more items"
  ],
  "food": [
   [
    0,
    85
   ],
   [
    1,
    73
   ],
   [
    2,
    135
   ],
   [
    3,
    748
   ],
   [
    4,
    2315
   ],
   [
    5,
    3549
   ],
   [
    6,
    4803
   ],
   [
    7,
    5749
   ],
   "... 16 more items"
  ]
 },
 "... 2 more items"
]